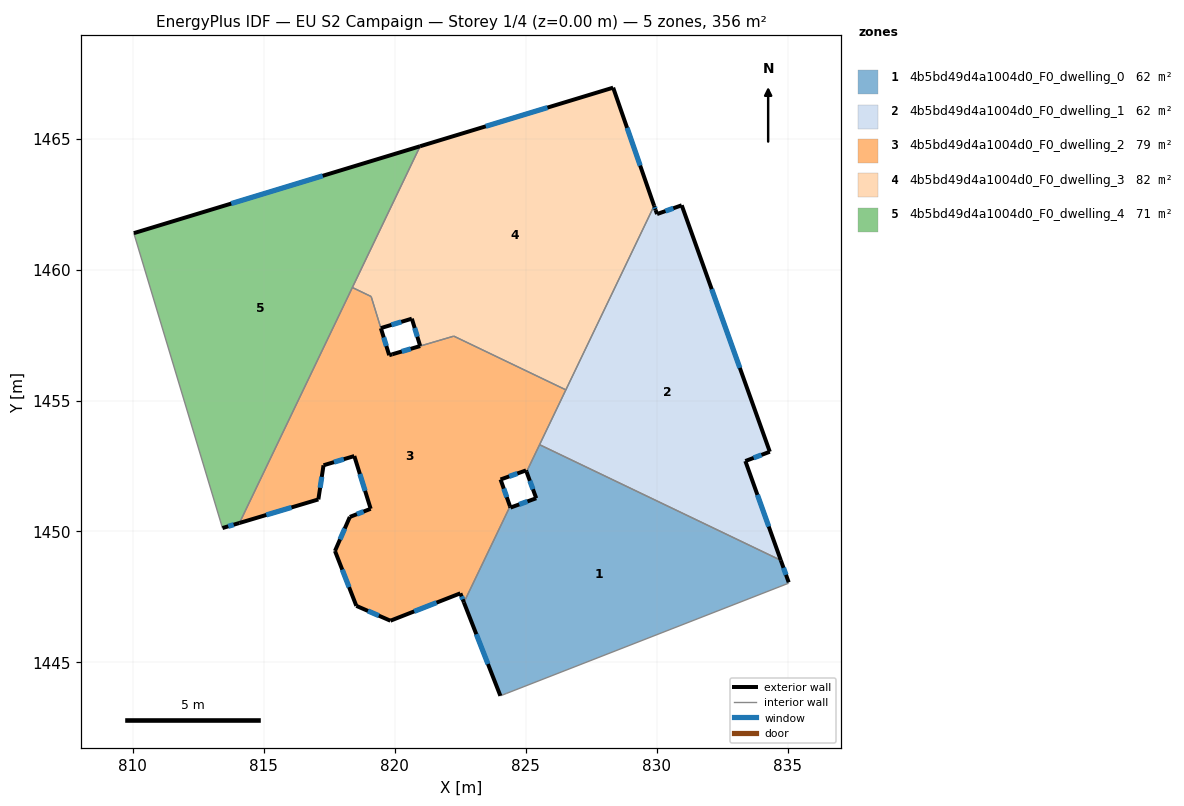
=== STOREY PLAN SPEC (per zone: floor XY polygon, exterior-wall plan segments, windows/doors) ===
zone 1: 4b5bd49d4a1004d0_F0_dwelling_0  (61.7 m²)
  floor: (834.74, 1448.90) (835.05, 1448.06) (835.03, 1448.02) (824.26, 1443.81) (824.04, 1443.73) (822.65, 1447.29) (824.41, 1450.96) (824.42, 1450.91) (825.41, 1451.27) (825.04, 1452.28) (825.53, 1453.31)
  exterior wall: (825.41, 1451.27) – (824.42, 1450.91)  [1.0 m]
    window: (825.07, 1451.15) – (824.76, 1451.03)  [0.3 m²]
  exterior wall: (825.04, 1452.28) – (825.41, 1451.27)  [1.1 m]
    window: (825.16, 1451.93) – (825.28, 1451.61)  [0.3 m²]
  exterior wall: (835.05, 1448.06) – (834.74, 1448.90)  [0.9 m]
    window: (834.94, 1448.34) – (834.85, 1448.61)  [0.3 m²]
  exterior wall: (822.65, 1447.29) – (824.04, 1443.73)  [3.8 m]
    window: (823.12, 1446.08) – (823.56, 1444.94)  [1.2 m²]
  exterior wall: (824.42, 1450.91) – (824.41, 1450.96)  [0.1 m]
  interior walls: 6
zone 2: 4b5bd49d4a1004d0_F0_dwelling_1  (61.7 m²)
  floor: (830.96, 1462.45) (834.32, 1453.04) (833.39, 1452.69) (834.74, 1448.90) (825.53, 1453.31) (829.91, 1462.43) (829.96, 1462.27) (830.02, 1462.12)
  exterior wall: (830.02, 1462.12) – (829.96, 1462.27)  [0.2 m]
  exterior wall: (830.96, 1462.45) – (830.02, 1462.12)  [1.0 m]
    window: (830.64, 1462.34) – (830.34, 1462.23)  [0.3 m²]
  exterior wall: (834.32, 1453.04) – (830.96, 1462.45)  [10.0 m]
    window: (833.18, 1456.25) – (832.11, 1459.25)  [3.1 m²]
  exterior wall: (833.39, 1452.69) – (834.32, 1453.04)  [1.0 m]
    window: (833.71, 1452.81) – (834.01, 1452.92)  [0.3 m²]
  exterior wall: (834.74, 1448.90) – (833.39, 1452.69)  [4.0 m]
    window: (834.28, 1450.19) – (833.85, 1451.40)  [1.2 m²]
  exterior wall: (829.96, 1462.27) – (829.91, 1462.43)  [0.2 m]
    window: (829.94, 1462.33) – (829.93, 1462.38)  [0.1 m²]
  interior walls: 3
zone 3: 4b5bd49d4a1004d0_F0_dwelling_2  (78.9 m²)
  floor: (826.54, 1455.41) (825.04, 1452.28) (825.02, 1452.33) (824.04, 1451.99) (824.41, 1450.96) (822.65, 1447.29) (822.51, 1447.64) (819.84, 1446.59) (818.54, 1447.16) (817.72, 1449.26) (818.29, 1450.55) (819.08, 1450.87) (818.46, 1452.88) (817.29, 1452.53) (817.09, 1451.22) (814.08, 1450.33) (818.39, 1459.32) (819.10, 1458.97) (819.79, 1456.73) (819.91, 1456.76) (822.26, 1457.46)
  exterior wall: (817.29, 1452.53) – (818.46, 1452.88)  [1.2 m]
    window: (817.68, 1452.65) – (818.06, 1452.76)  [0.4 m²]
  exterior wall: (817.09, 1451.22) – (817.29, 1452.53)  [1.3 m]
    window: (817.16, 1451.67) – (817.22, 1452.08)  [0.4 m²]
  exterior wall: (814.08, 1450.33) – (817.09, 1451.22)  [3.1 m]
    window: (815.10, 1450.63) – (816.06, 1450.92)  [1.0 m²]
  exterior wall: (819.79, 1456.73) – (819.47, 1457.76)  [1.1 m]
    window: (819.68, 1457.08) – (819.58, 1457.41)  [0.3 m²]
  exterior wall: (819.91, 1456.76) – (819.79, 1456.73)  [0.1 m]
  exterior wall: (825.02, 1452.33) – (825.04, 1452.28)  [0.1 m]
  exterior wall: (824.04, 1451.99) – (825.02, 1452.33)  [1.0 m]
    window: (824.38, 1452.10) – (824.69, 1452.21)  [0.3 m²]
  exterior wall: (824.41, 1450.96) – (824.04, 1451.99)  [1.1 m]
    window: (824.28, 1451.31) – (824.17, 1451.64)  [0.3 m²]
  exterior wall: (822.51, 1447.64) – (822.65, 1447.29)  [0.4 m]
    window: (822.56, 1447.52) – (822.60, 1447.41)  [0.1 m²]
  exterior wall: (819.84, 1446.59) – (822.51, 1447.64)  [2.9 m]
    window: (820.75, 1446.95) – (821.60, 1447.28)  [0.9 m²]
  exterior wall: (818.54, 1447.16) – (819.84, 1446.59)  [1.4 m]
    window: (818.98, 1446.97) – (819.40, 1446.79)  [0.4 m²]
  exterior wall: (817.72, 1449.26) – (818.54, 1447.16)  [2.2 m]
    window: (818.00, 1448.54) – (818.26, 1447.87)  [0.7 m²]
  exterior wall: (818.29, 1450.55) – (817.72, 1449.26)  [1.4 m]
    window: (818.10, 1450.11) – (817.91, 1449.70)  [0.4 m²]
  exterior wall: (819.08, 1450.87) – (818.29, 1450.55)  [0.9 m]
    window: (818.81, 1450.76) – (818.56, 1450.66)  [0.3 m²]
  exterior wall: (818.46, 1452.88) – (819.08, 1450.87)  [2.1 m]
    window: (818.67, 1452.19) – (818.87, 1451.55)  [0.6 m²]
  exterior wall: (820.98, 1457.08) – (819.91, 1456.76)  [1.1 m]
    window: (820.61, 1456.97) – (820.27, 1456.87)  [0.3 m²]
  interior walls: 8
zone 4: 4b5bd49d4a1004d0_F0_dwelling_3  (82.3 m²)
  floor: (828.34, 1466.95) (829.91, 1462.43) (826.54, 1455.41) (822.25, 1457.46) (820.97, 1457.08) (820.66, 1458.12) (819.47, 1457.76) (819.10, 1458.97) (818.39, 1459.32) (820.97, 1464.71)
  exterior wall: (828.34, 1466.95) – (820.97, 1464.71)  [7.7 m]
    window: (825.84, 1466.18) – (823.48, 1465.47)  [2.4 m²]
  exterior wall: (829.91, 1462.43) – (828.34, 1466.95)  [4.8 m]
    window: (829.37, 1463.97) – (828.88, 1465.41)  [1.5 m²]
  exterior wall: (820.66, 1458.12) – (820.97, 1457.08)  [1.1 m]
    window: (820.77, 1457.77) – (820.87, 1457.44)  [0.3 m²]
  exterior wall: (819.47, 1457.76) – (820.66, 1458.12)  [1.2 m]
    window: (819.88, 1457.89) – (820.25, 1458.00)  [0.4 m²]
  interior walls: 6
zone 5: 4b5bd49d4a1004d0_F0_dwelling_4  (71.1 m²)
  floor: (820.97, 1464.71) (814.08, 1450.33) (813.43, 1450.13) (810.04, 1461.39)
  exterior wall: (813.43, 1450.13) – (814.08, 1450.33)  [0.7 m]
    window: (813.65, 1450.20) – (813.86, 1450.26)  [0.2 m²]
  exterior wall: (820.97, 1464.71) – (810.04, 1461.39)  [11.4 m]
    window: (817.25, 1463.58) – (813.76, 1462.52)  [3.5 m²]
  interior walls: 3

=== DERIVED (storey summary) ===
Building: EU S2 Campaign
Storey: 1 of 4  (floor level z = 0.00 m)
Storey gross floor area: 355.7 m²
Zones on this storey: 5
  - 4b5bd49d4a1004d0_F0_dwelling_0: floor 61.7 m²; exterior wall 6.9 m (20.7 m²); 4 window(s) 2.1 m²; WWR 10.1%
  - 4b5bd49d4a1004d0_F0_dwelling_1: floor 61.7 m²; exterior wall 16.4 m (49.1 m²); 5 window(s) 5.0 m²; WWR 10.1%
  - 4b5bd49d4a1004d0_F0_dwelling_2: floor 78.9 m²; exterior wall 21.5 m (64.4 m²); 14 window(s) 6.5 m²; WWR 10.1%
  - 4b5bd49d4a1004d0_F0_dwelling_3: floor 82.3 m²; exterior wall 14.8 m (44.4 m²); 4 window(s) 4.5 m²; WWR 10.2%
  - 4b5bd49d4a1004d0_F0_dwelling_4: floor 71.1 m²; exterior wall 12.1 m (36.3 m²); 2 window(s) 3.7 m²; WWR 10.2%
Zone adjacency (shared interzone walls):
  - 4b5bd49d4a1004d0_F0_dwelling_0 ↔ 4b5bd49d4a1004d0_F0_dwelling_1
  - 4b5bd49d4a1004d0_F0_dwelling_0 ↔ 4b5bd49d4a1004d0_F0_dwelling_2
  - 4b5bd49d4a1004d0_F0_dwelling_1 ↔ 4b5bd49d4a1004d0_F0_dwelling_2
  - 4b5bd49d4a1004d0_F0_dwelling_1 ↔ 4b5bd49d4a1004d0_F0_dwelling_3
  - 4b5bd49d4a1004d0_F0_dwelling_2 ↔ 4b5bd49d4a1004d0_F0_dwelling_3
  - 4b5bd49d4a1004d0_F0_dwelling_2 ↔ 4b5bd49d4a1004d0_F0_dwelling_4
  - 4b5bd49d4a1004d0_F0_dwelling_3 ↔ 4b5bd49d4a1004d0_F0_dwelling_4